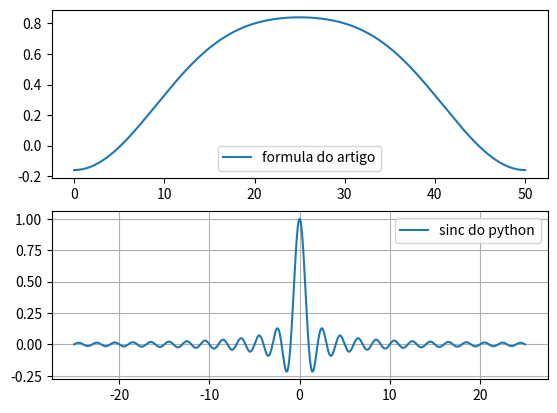

Source code (Python):
import numpy as np
import matplotlib.pyplot as plt
import matplotlib.pyplot as plt

fc = 400
M = 50

# para calcular os valores
i = np.arange(0, M, 0.00001)
i2 = np.arange(-M/2, M/2, 0.00001)

# função passa baixa
w_i = 0.42 - 0.5 * np.cos(2*np.pi*i/M) - 0.08 * np.cos(4*np.pi*i/M)
w_i_2 = np.sinc(i2)


plt.subplot(2, 1, 1)
plt.plot(i, w_i, label="formula do artigo")
plt.legend()

plt.subplot(2, 1, 2)
plt.plot(i2, w_i_2, label="sinc do python")
plt.legend()

plt.grid()
plt.show()